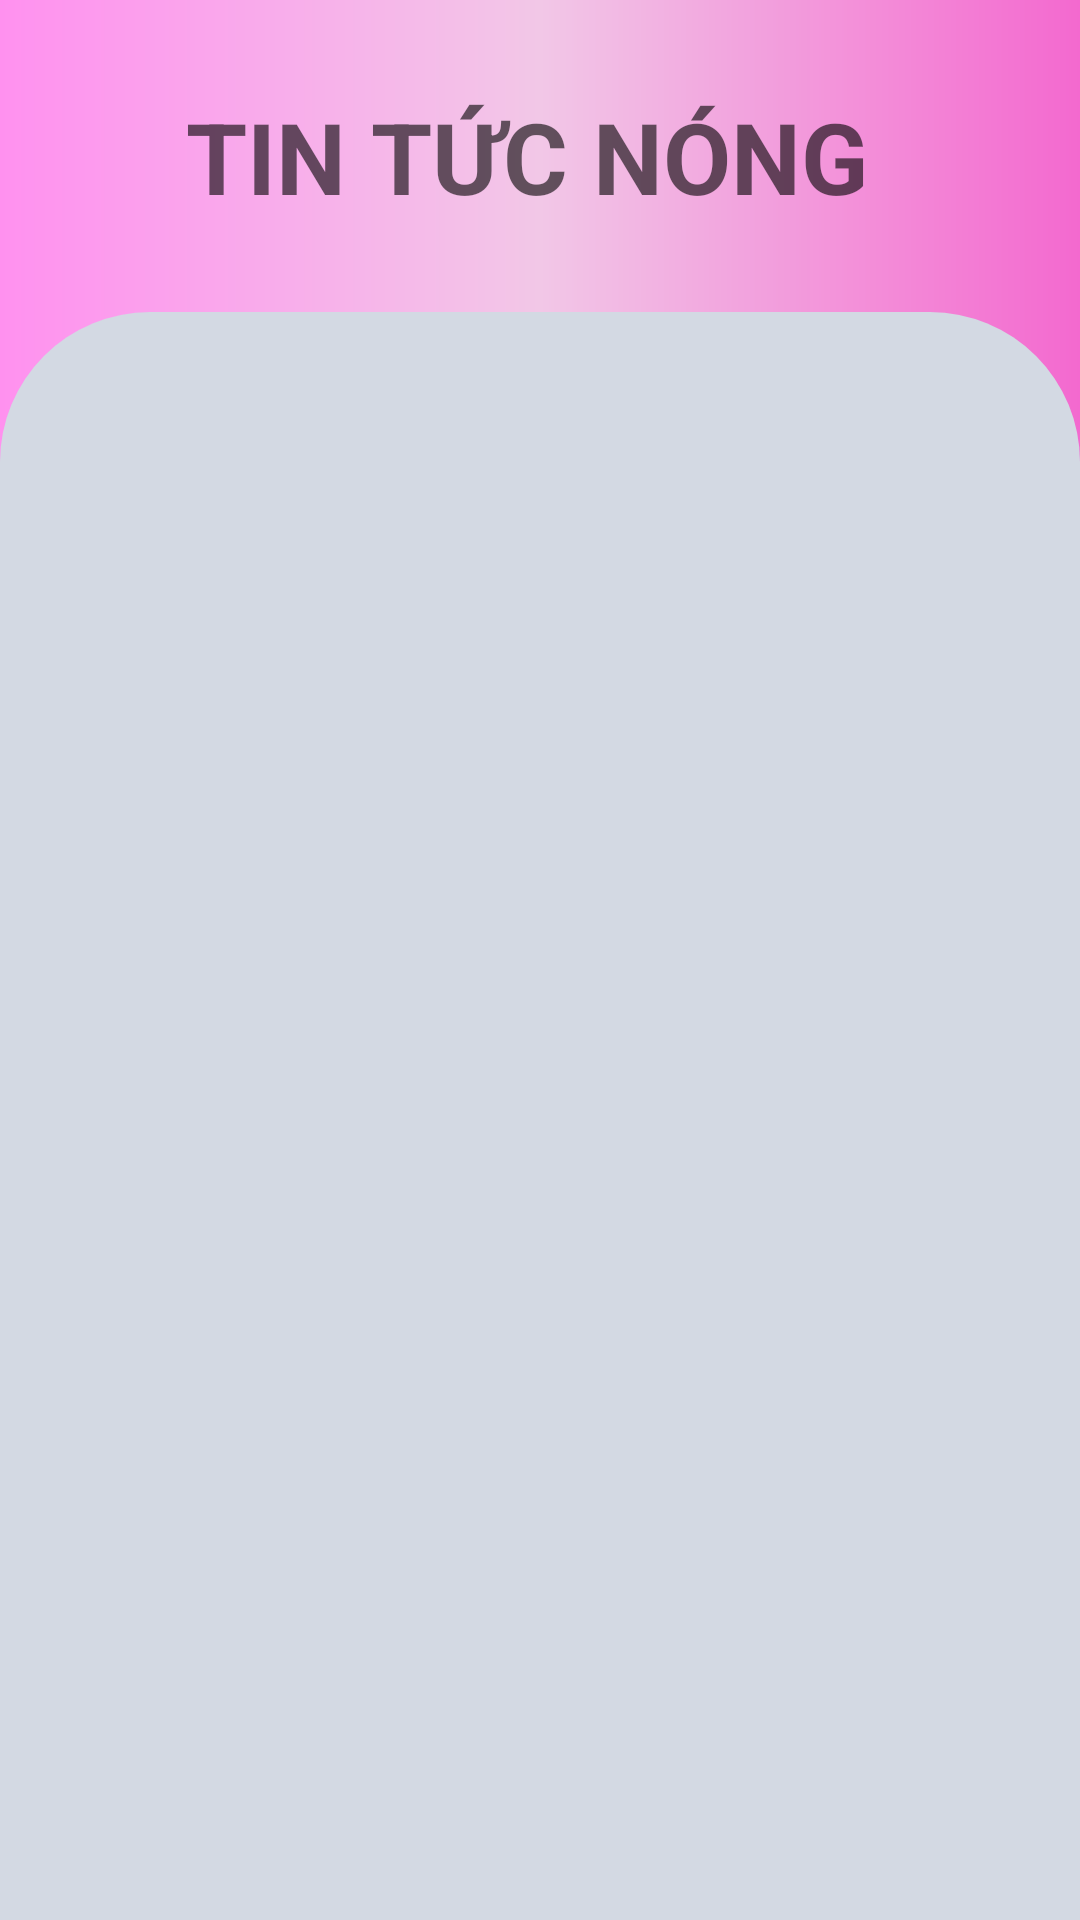

Reconstruct the res/layout file that produces this screen, plus the resources it refers to.
<!-- AndroidManifest.xml: application theme Theme.SOSKDIENTU -->
<!-- res/layout/activity_thongbao.xml -->
<?xml version="1.0" encoding="utf-8"?>
<LinearLayout xmlns:android="http://schemas.android.com/apk/res/android"
    xmlns:app="http://schemas.android.com/apk/res-auto"
    xmlns:tools="http://schemas.android.com/tools"
    android:layout_width="match_parent"
    android:orientation="vertical"
    android:layout_height="match_parent"
    android:background="@drawable/background_layout"
    tools:context=".activity.thongbao.ThongbaoActivity"
    >
    <TextView
        android:layout_width="wrap_content"
        android:layout_height="wrap_content"
        android:layout_gravity="center"
        android:layout_marginTop="30dp"
        android:text="TIN TỨC NÓNG "
        android:textAppearance="@style/TextAppearance.AppCompat.Medium"
        android:textSize="16pt"
        android:textStyle="bold" />
    <LinearLayout
        android:layout_width="match_parent"
        android:layout_marginTop="30dp"
        android:layout_height="800dp"
        android:background="@drawable/bogocbtn"
        android:orientation="vertical">
        <ListView
            android:id="@+id/demo51Listview2"
            android:layout_marginTop="20dp"
            android:layout_width="match_parent"
            android:layout_height="match_parent"
            app:layout_constraintBottom_toBottomOf="parent"
            app:layout_constraintEnd_toEndOf="parent"
            app:layout_constraintHorizontal_bias="0.5"
            app:layout_constraintStart_toStartOf="parent"
            app:layout_constraintTop_toTopOf="parent" />

    </LinearLayout>

</LinearLayout>
<!-- resources referenced by this layout -->
<resources>
  <!-- drawable background_layout (drawable) -->
  <?xml version="1.0" encoding="utf-8"?>
  <shape xmlns:android="http://schemas.android.com/apk/res/android">
  
      <gradient
      android:startColor="#FF91EF"
      android:centerColor="#F2C7E7"
      android:endColor="#F369CF"></gradient>
  </shape>
  <!-- drawable bogocbtn (drawable) -->
  <?xml version="1.0" encoding="utf-8"?>
  <shape xmlns:android="http://schemas.android.com/apk/res/android"
      android:shape="rectangle">
      <corners android:radius="50dp"></corners>
  
  
  
  
      <solid android:color="#d3d9e3"/>
  </shape>
  <style name="Theme.SOSKDIENTU" parent="Theme.MaterialComponents.DayNight.NoActionBar">
          
          <item name="colorPrimary">@color/purple_500</item>
          <item name="colorPrimaryVariant">@color/purple_700</item>
          <item name="colorOnPrimary">@color/white</item>
          
          <item name="colorSecondary">@color/teal_200</item>
          <item name="colorSecondaryVariant">@color/teal_700</item>
          <item name="colorOnSecondary">@color/black</item>
          
          <item name="android:statusBarColor" tools:targetApi="l">?attr/colorPrimaryVariant</item>
          
      </style>
  <!-- not gathered from this repository: default colours our renderer supplied (Android Studio template values) -->
  <color name="purple_500">#FF6200EE</color>
  <color name="purple_700">#FF3700B3</color>
  <color name="teal_200">#FF03DAC5</color>
  <color name="teal_700">#FF018786</color>
  <color name="black">#FF000000</color>
  <color name="white">#FFFFFFFF</color>
</resources>
